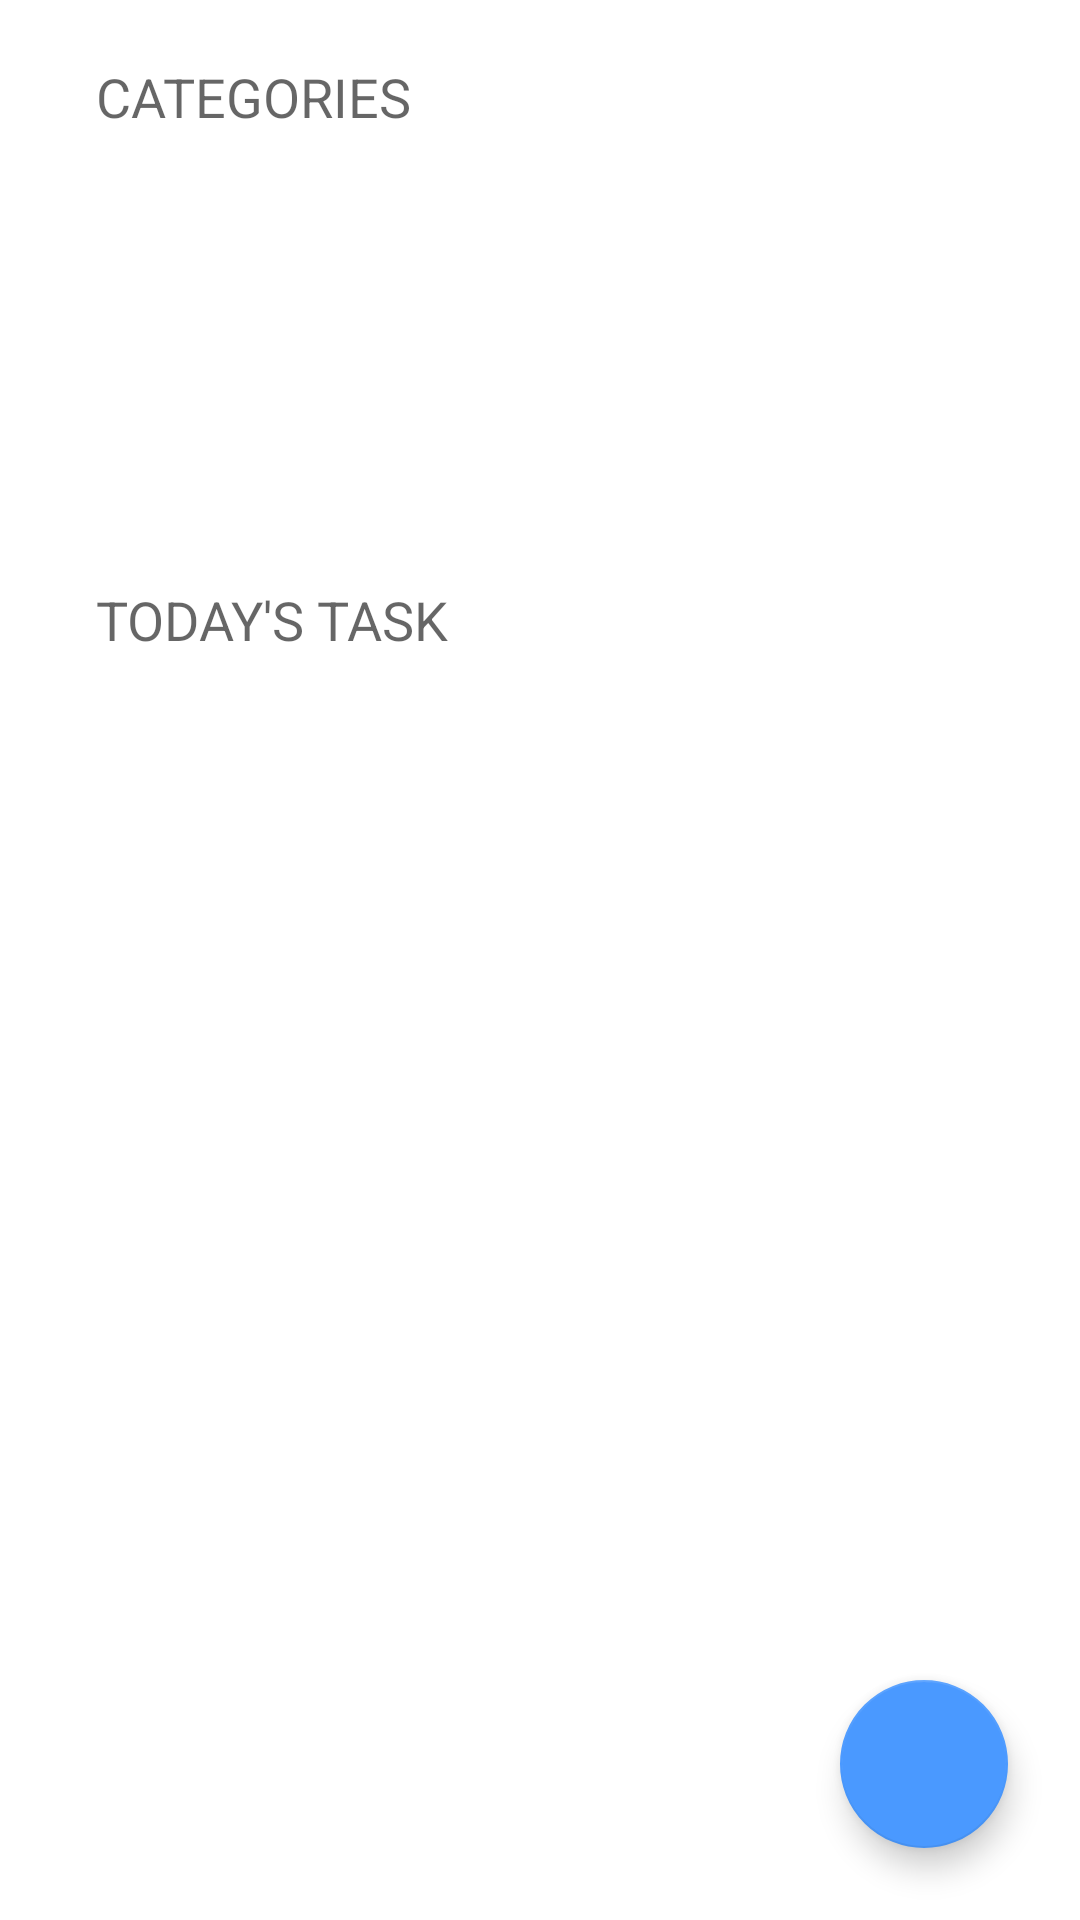

Write the Android layout XML for this screen, with the resource values it uses.
<!-- AndroidManifest.xml: application theme Theme.MVVC_ToDo -->
<!-- res/layout/fragment_task.xml -->
<?xml version="1.0" encoding="utf-8"?>
<layout xmlns:android="http://schemas.android.com/apk/res/android"
    xmlns:app="http://schemas.android.com/apk/res-auto"
    xmlns:tools="http://schemas.android.com/tools">

    <data>
        <variable
            name="viewModel"
            type="com.example.mvvc_todo.viewmodel.TaskViewModel" />

    </data>

    <androidx.constraintlayout.widget.ConstraintLayout
        android:layout_width="match_parent"
        android:layout_height="match_parent"
        tools:context=".ui.task.TaskFragment">


        <TextView
            android:id="@+id/textView2"
            android:layout_width="0dp"
            android:layout_height="wrap_content"
            android:layout_marginStart="32dp"
            android:layout_marginTop="20dp"
            android:layout_marginEnd="32dp"
            android:text="CATEGORIES"
            android:textAppearance="@style/TextAppearance.AppCompat.Medium"
            app:layout_constraintEnd_toEndOf="parent"
            app:layout_constraintHorizontal_bias="0.5"
            app:layout_constraintStart_toStartOf="parent"
            app:layout_constraintTop_toTopOf="parent" />

        <androidx.recyclerview.widget.RecyclerView
            android:id="@+id/rv_kategori"
            android:layout_width="match_parent"
            android:layout_height="130dp"
            app:layout_constraintTop_toBottomOf="@+id/textView2"
            android:layout_marginStart="32dp"
            android:layout_marginEnd="32dp"
            tools:listitem="@layout/categories_layout"
            app:layoutManager="androidx.recyclerview.widget.LinearLayoutManager"
            android:orientation="horizontal"/>


        <TextView
            android:id="@+id/textView"
            android:layout_width="0dp"
            android:layout_height="wrap_content"
            android:layout_marginStart="32dp"
            android:layout_marginEnd="32dp"
            android:layout_marginTop="20dp"
            android:text="TODAY'S TASK"
            android:textAppearance="@style/TextAppearance.AppCompat.Medium"
            app:layout_constraintEnd_toEndOf="parent"
            app:layout_constraintHorizontal_bias="0.5"
            app:layout_constraintStart_toStartOf="parent"
            tools:layout_editor_absoluteY="205dp"
            app:layout_constraintTop_toBottomOf="@+id/rv_kategori"/>

        <androidx.recyclerview.widget.RecyclerView
            android:id="@+id/recycler_view"
            android:layout_width="0dp"
            android:layout_height="420dp"
            android:layout_marginStart="32dp"
            android:layout_marginEnd="32dp"
            android:clipToPadding="false"
            android:padding="4dp"
            app:layoutManager="androidx.recyclerview.widget.LinearLayoutManager"
            app:layout_constraintBottom_toBottomOf="parent"
            app:layout_constraintEnd_toEndOf="parent"
            app:layout_constraintHorizontal_bias="0.0"
            app:layout_constraintStart_toStartOf="parent"
            app:layout_constraintTop_toBottomOf="@+id/textView"
            app:layout_constraintVertical_bias="0.0"
            tools:listitem="@layout/row_layout" />

        <com.google.android.material.floatingactionbutton.FloatingActionButton
            android:id="@+id/floatingActionButton"
            android:layout_width="wrap_content"
            android:layout_height="wrap_content"
            android:layout_marginEnd="24dp"
            android:layout_marginBottom="24dp"
            android:clickable="true"
            android:src="@drawable/ic_tambah"
            app:backgroundTint="@color/blue"
            app:layout_constraintBottom_toBottomOf="parent"
            app:layout_constraintEnd_toEndOf="parent"
            app:layout_constraintHorizontal_bias="1.0"
            app:layout_constraintStart_toStartOf="parent"
            app:layout_constraintTop_toTopOf="parent"
            app:layout_constraintVertical_bias="1.0"
            app:tint="@color/white" />


    </androidx.constraintlayout.widget.ConstraintLayout>
</layout>
<!-- res/layout/categories_layout.xml (included above) -->
<?xml version="1.0" encoding="utf-8"?>
<layout xmlns:android="http://schemas.android.com/apk/res/android"
    xmlns:app="http://schemas.android.com/apk/res-auto"
    xmlns:tools="http://schemas.android.com/tools">

    <data>
        <variable
            name="taskEntry"
            type="com.example.mvvc_todo.db.TaskEntry" />
    </data>

    <androidx.cardview.widget.CardView
        android:layout_width="150dp"
        android:layout_height="100dp"
        android:layout_margin="5dp"
        app:cardCornerRadius="8dp"
        app:cardElevation="4dp"
        android:orientation="horizontal">

<RelativeLayout>
    android:layout_width="100"
    android:layout_height="wrap_content"

    <TextView
        android:id="@+id/kartu_kategori"
        android:layout_width="match_parent"
        android:layout_height="wrap_content"
        android:textAppearance="@style/TextAppearance.AppCompat.Medium"
        app:layout_constraintBottom_toBottomOf="parent"
        app:layout_constraintEnd_toEndOf="parent"
        app:layout_constraintHorizontal_bias="0.5"
        app:layout_constraintTop_toTopOf="parent"
        tools:text="Business" />
</RelativeLayout>




    </androidx.cardview.widget.CardView>
</layout>
<!-- res/layout/row_layout.xml (included above) -->
<?xml version="1.0" encoding="utf-8"?>
<layout xmlns:android="http://schemas.android.com/apk/res/android"
    xmlns:app="http://schemas.android.com/apk/res-auto"
    xmlns:tools="http://schemas.android.com/tools">

    <data>
        <variable
            name="taskEntry"
            type="com.example.mvvc_todo.db.TaskEntry" />
    </data>

    <androidx.cardview.widget.CardView
        android:layout_width="match_parent"
        android:layout_height="wrap_content"
        android:layout_margin="5dp"
        app:cardCornerRadius="8dp"
        app:cardElevation="4dp">

        <androidx.constraintlayout.widget.ConstraintLayout
            android:id="@+id/row_bg"
            android:layout_width="match_parent"
            android:layout_height="match_parent">

            <CheckBox
                android:id="@+id/item_todo"
                android:layout_width="0dp"
                android:layout_height="wrap_content"
                android:layout_marginStart="8dp"
                android:textAppearance="@style/TextAppearance.AppCompat.Medium"
                app:layout_constraintStart_toStartOf="parent"
                app:layout_constraintTop_toTopOf="parent"
                android:aturWarna="@{taskEntry.kategori}"
                android:button="@null"
                android:scaleX="0.50"
                android:scaleY="0.50"
                />


            <TextView
                android:id="@+id/tv_judul"
                android:layout_width="0dp"
                android:layout_height="wrap_content"
                android:textAppearance="@style/TextAppearance.AppCompat.Medium"
                app:layout_constraintBottom_toBottomOf="parent"
                app:layout_constraintEnd_toEndOf="parent"
                app:layout_constraintHorizontal_bias="0.5"
                app:layout_constraintStart_toEndOf="@+id/item_todo"
                app:layout_constraintTop_toTopOf="parent"
                tools:text="@{taskEntry.judul}" />


        </androidx.constraintlayout.widget.ConstraintLayout>
    </androidx.cardview.widget.CardView>
</layout>
<!-- resources referenced by this layout -->
<resources>
  <color name="blue">#4a99ff</color>
  <color name="white">#FFFFFFFF</color>
  <style name="Theme.MVVC_ToDo" parent="Theme.MaterialComponents.DayNight.DarkActionBar">
          
          <item name="colorPrimary">@color/purple_500</item>
          <item name="colorPrimaryVariant">@color/purple_700</item>
          <item name="colorOnPrimary">@color/white</item>
          
          <item name="colorSecondary">@color/teal_200</item>
          <item name="colorSecondaryVariant">@color/teal_700</item>
          <item name="colorOnSecondary">@color/black</item>
          
          <item name="android:statusBarColor" tools:targetApi="l">?attr/colorPrimaryVariant</item>
          
      </style>
  <color name="purple_500">#FF6200EE</color>
  <color name="purple_700">#FF3700B3</color>
  <color name="teal_200">#FF03DAC5</color>
  <color name="teal_700">#FF018786</color>
  <color name="black">#FF000000</color>
</resources>
